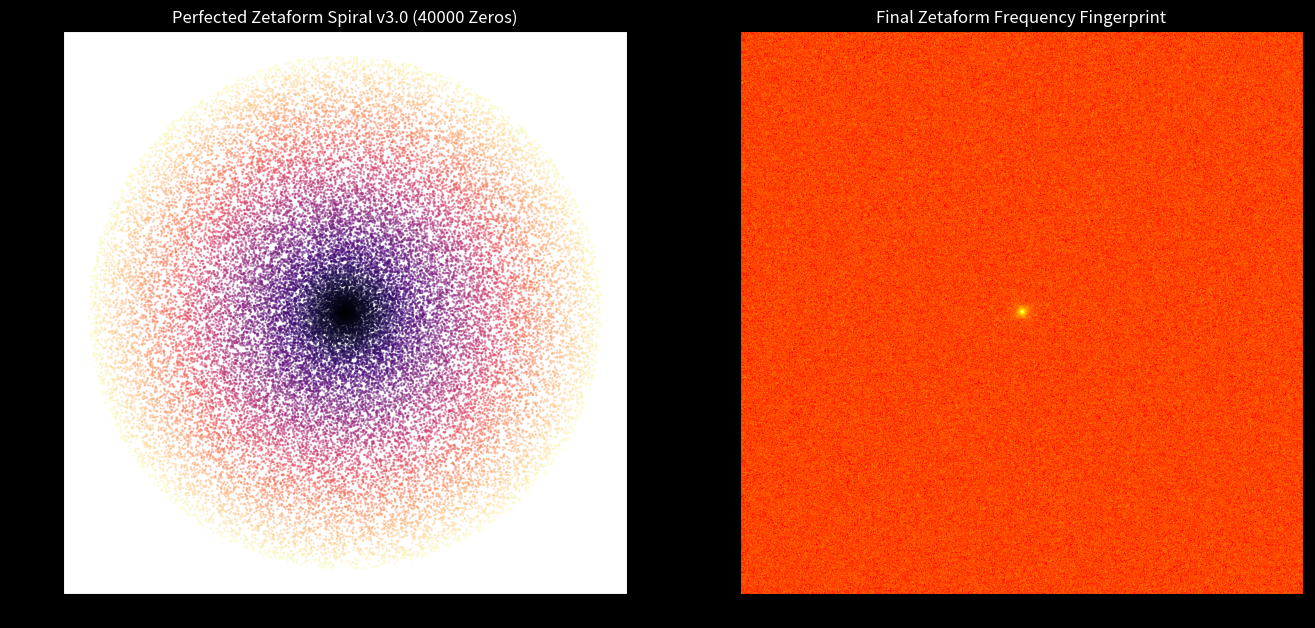

The script that saved this image:
# --- CSO_P114_1.py ---
# Caterpillar's Command: [Code-Final-Zetaform-Analysis] (from prompt 114)
# Timestamp: 2024-05-22 01:20:00 UTC
# Applicable Rules: All. The final revelation of the Zetaform.

import matplotlib.pyplot as plt
import numpy as np
import argparse

def generate_zeta_like_data(n):
    t_values = []; current_t = 14.134725
    while len(t_values) < n:
        t_values.append(current_t); gap = (2 * np.pi) / np.log(current_t)
        current_t += gap * (1 + (np.random.rand() - 0.5) * 0.1)
    return np.array(t_values)

def compute_zeta_shape_vector(t_prev, t_curr, t_next):
    try:
        g_in = t_curr - t_prev; g_out = t_next - t_curr
        if g_in <= 1e-9 or g_out <= 1e-9: return (1.0, 1.0, 0.0)
        v1 = np.log(g_out) / np.log(g_in); v2 = (g_in + g_out) / 2
        v3 = np.abs(g_out - g_in) / (g_in + g_out)
        return (v1, v2, v3)
    except (ValueError, ZeroDivisionError): return (1.0, 1.0, 0.0)

def run_final_zetaform_analysis(num_zeros, image_size):
    """
    Generates the perfected Zetaform Spiral v3.0 using the optimal weights
    and displays its final frequency fingerprint.
    """
    print("--- ZETAFORM REVELATION ENGINE ---")
    
    # --- The Optimal Weights Discovered by CSO_P112.py ---
    w1, w2, w3 = -1.5556, -1.1111, 2.0000
    print(f"Using Optimal Weights: w1={w1:.4f}, w2={w2:.4f}, w3={w3:.4f}")
    
    # 1. Generate data and compute shape vectors
    print("Step 1: Generating data and computing 3-component shape vectors...")
    t_values = generate_zeta_like_data(num_zeros)
    shape_vectors = [ (1., t_values[0], 0.) ]
    for i in range(1, len(t_values) - 1):
        shape_vectors.append(compute_zeta_shape_vector(t_values[i-1], t_values[i], t_values[i+1]))
    shape_vectors.append( (1., t_values[-1], 0.) )
    shape_vectors = np.array(shape_vectors)
    
    # 2. Normalize and apply weights to create the angle modulator
    v1_norm = np.clip(shape_vectors[:,0], 0.5, 1.5)
    v2_norm = shape_vectors[:,1] / np.mean(shape_vectors[:,1])
    v3_norm = shape_vectors[:,2]
    modulator = (w1 * v1_norm) + (w2 * v2_norm) + (w3 * v3_norm)
    
    # 3. Calculate final spiral coordinates
    print("Step 2: Calculating perfected spiral coordinates...")
    radii = t_values; angles = t_values * modulator
    x_coords, y_coords = radii * np.cos(angles), radii * np.sin(angles)
    
    # 4. Rasterize and compute FFT
    print("Step 3: Performing FFT to reveal the final fingerprint...")
    image_plane = np.zeros((image_size, image_size));
    max_coord = np.max(np.abs(radii))
    scale_factor = (image_size / 2 - 1) / max_coord
    ix = np.clip((x_coords * scale_factor + image_size / 2).astype(int), 0, image_size-1)
    iy = np.clip((y_coords * scale_factor + image_size / 2).astype(int), 0, image_size-1)
    image_plane[iy, ix] = 1
    fft_magnitude = np.log1p(np.abs(np.fft.fftshift(np.fft.fft2(image_plane))))

    # 5. Plot the final results
    fig, (ax1, ax2) = plt.subplots(1, 2, figsize=(16, 8))
    plt.style.use('dark_background')
    
    ax1.scatter(x_coords, y_coords, s=0.5, c=t_values, cmap='magma', alpha=0.5)
    ax1.set_title(f'Perfected Zetaform Spiral v3.0 ({num_zeros} Zeros)', color='white')
    ax1.set_aspect('equal')
    
    ax2.imshow(fft_magnitude, cmap='hot', origin='lower')
    ax2.set_title('Final Zetaform Frequency Fingerprint', color='white')
    
    plt.show()

if __name__ == "__main__":
    parser = argparse.ArgumentParser(description="Zetaform v3.0 Final Analysis.")
    parser.add_argument("--zeros", type=int, default=40000)
    parser.add_argument("--resolution", type=int, default=1024)
    args = parser.parse_args()
    run_final_zetaform_analysis(args.zeros, args.resolution)
